Image classification data set "dataSet" (Mejiao-o/seminariocodelab on GitHub). Class labels (3): bottle, cookie, paper.

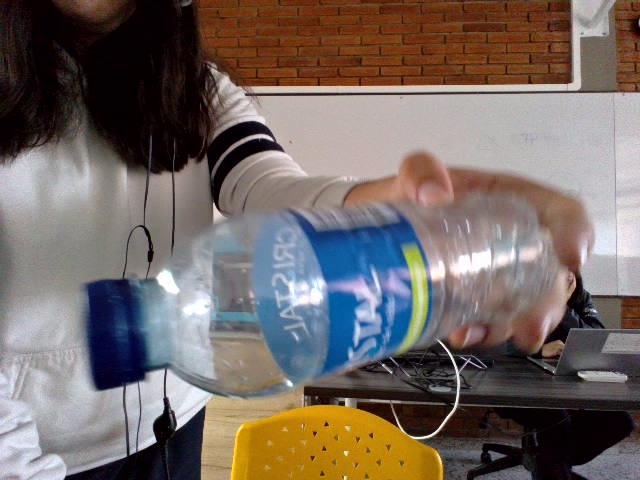
Label: bottle

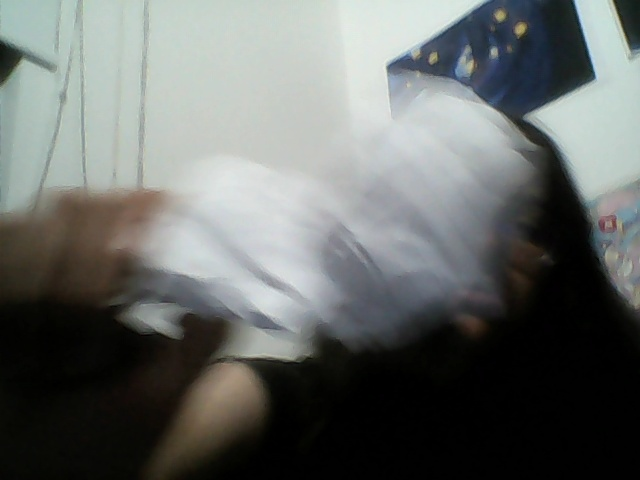
Label: paper

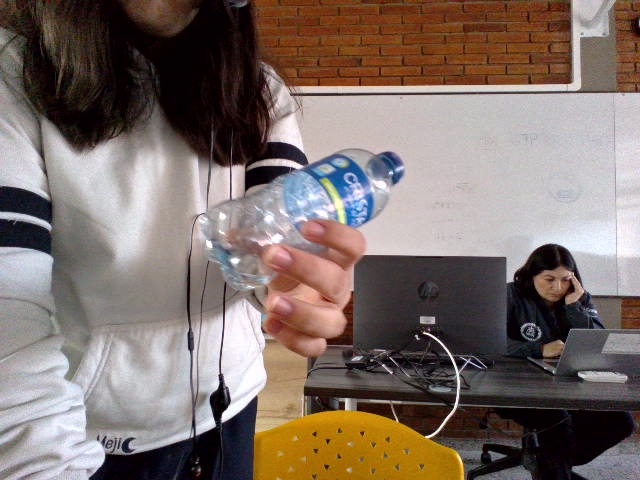
Label: bottle

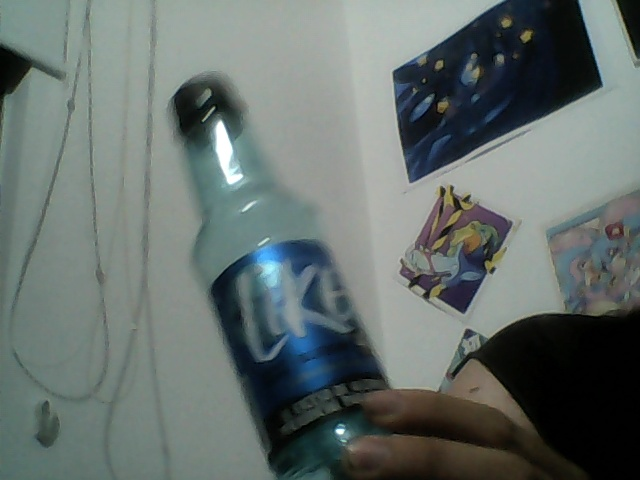
Label: bottle

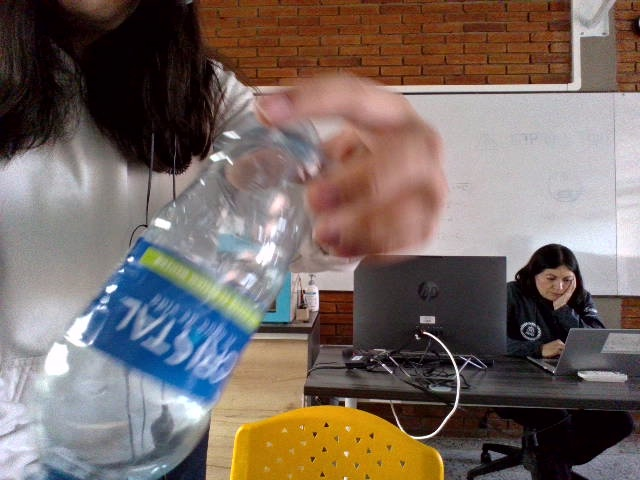
Label: bottle

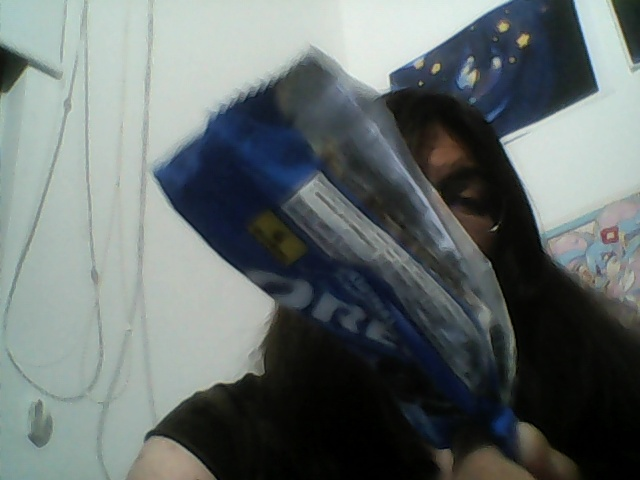
Label: cookie
